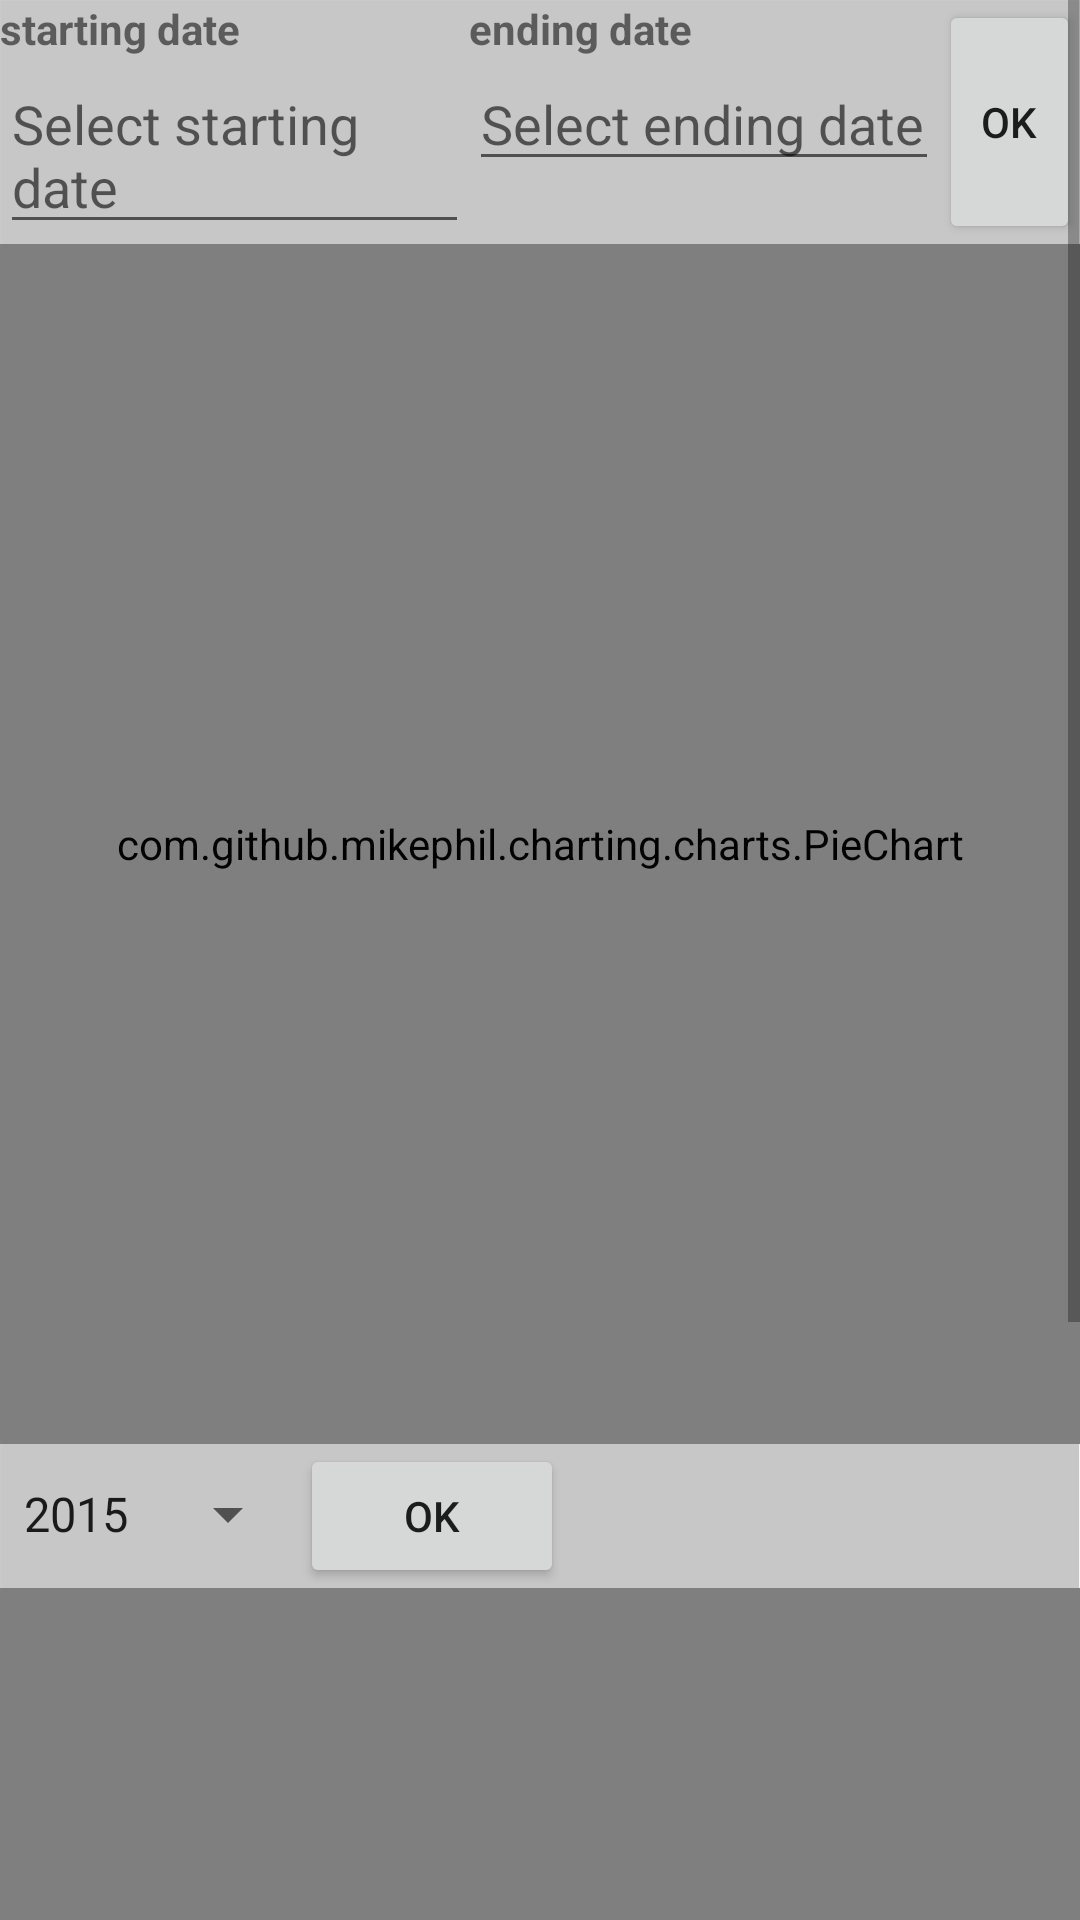

Layout XML and referenced resources for this Android screen:
<!-- AndroidManifest.xml: application theme AppTheme -->
<!-- res/layout/fragment_report.xml -->
<?xml version="1.0" encoding="utf-8"?>
<ScrollView xmlns:android="http://schemas.android.com/apk/res/android"
    xmlns:tools="http://schemas.android.com/tools"
    android:layout_width="match_parent"
    android:layout_height="match_parent"
    android:background="@drawable/main_background"
    tools:context=".fragments.ReportFragment">
    <LinearLayout
        android:layout_width="match_parent"
        android:layout_height="match_parent"
        android:orientation="vertical">

        <LinearLayout
            android:layout_width="match_parent"
            android:layout_height="wrap_content"
            android:orientation="horizontal">

            <LinearLayout
                android:layout_width="0dp"
                android:layout_height="wrap_content"
                android:layout_weight="1"
                android:orientation="vertical">

                <TextView
                    android:layout_width="match_parent"
                    android:layout_height="wrap_content"
                    android:text="starting date"
                    android:textStyle="bold"/>

                <EditText
                    android:id="@+id/rpEtStartDate"
                    android:layout_width="match_parent"
                    android:layout_height="wrap_content"
                    android:focusable="false"
                    android:hint="Select starting date"/>
            </LinearLayout>

            <LinearLayout
                android:layout_width="0dp"
                android:layout_height="wrap_content"
                android:layout_weight="1"
                android:orientation="vertical">

                <TextView
                    android:layout_width="match_parent"
                    android:layout_height="wrap_content"
                    android:text="ending date"
                    android:textStyle="bold"/>

                <EditText
                    android:id="@+id/rpEtEndDate"
                    android:layout_width="match_parent"
                    android:layout_height="wrap_content"
                    android:focusable="false"
                    android:hint="Select ending date"/>
            </LinearLayout>

            <Button
                android:id="@+id/rpBtnPie"
                android:layout_width="0dp"
                android:layout_height="match_parent"
                android:layout_weight="0.3"
                android:text="OK"/>
        </LinearLayout>

        <com.github.mikephil.charting.charts.PieChart
            android:id="@+id/pieChart"
            android:layout_width="match_parent"
            android:layout_height="400dp"/>

        <LinearLayout
            android:layout_width="match_parent"
            android:layout_height="wrap_content"
            android:orientation="horizontal">

            <Spinner
                android:id="@+id/rpYearSpinner"
                android:layout_width="wrap_content"
                android:layout_height="wrap_content"
                android:entries="@array/year_array"/>

            <Button
                android:id="@+id/rpBtnBar"
                android:layout_width="wrap_content"
                android:layout_height="wrap_content"
                android:text="OK"/>
        </LinearLayout>

        <com.github.mikephil.charting.charts.BarChart
            android:id="@+id/barChart"
            android:layout_width="match_parent"
            android:layout_height="400dp"/>

    </LinearLayout>
</ScrollView>
<!-- resources referenced by this layout -->
<resources>
  <string-array name="year_array">
          <item>2015</item>
          <item>2016</item>
          <item>2017</item>
          <item>2018</item>
          <item>2019</item>
          <item>2020</item>
      </string-array>
  <!-- drawable main_background: png bitmap (drawable, 27790 bytes) -->
  <style name="AppTheme" parent="Theme.AppCompat.Light.NoActionBar">
          
          <item name="colorPrimary">@color/colorPrimary</item>
          <item name="colorPrimaryDark">@color/colorPrimaryDark</item>
          <item name="colorAccent">@color/colorAccent</item>
          <item name="android:windowNoTitle">true</item>
      </style>
  <color name="colorPrimary">#5C5C5C</color>
  <color name="colorPrimaryDark">#454545</color>
  <color name="colorAccent">#CCCCCC</color>
</resources>
